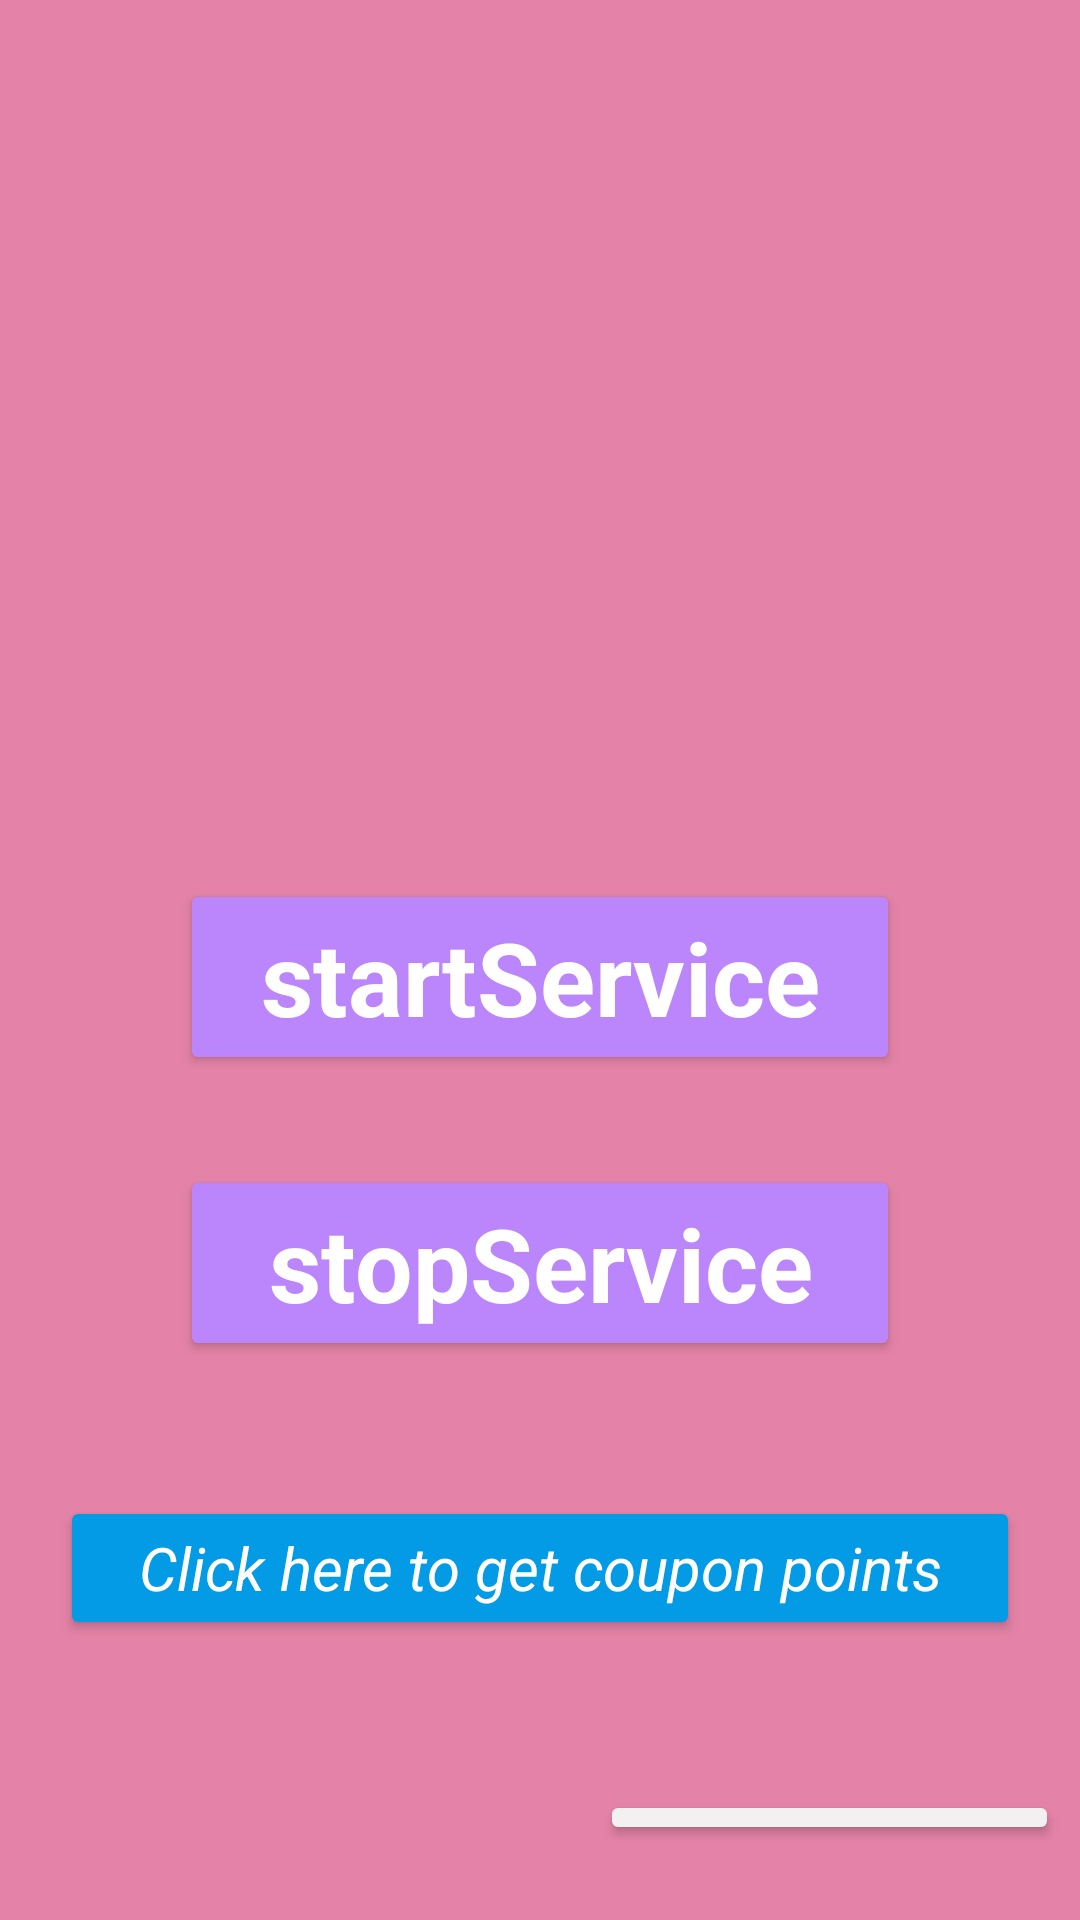

Here is an Android app screen rendered from its layout file. Give the layout XML and the strings, colors and styles it references.
<!-- AndroidManifest.xml: application theme AppTheme -->
<!-- res/layout/activity_main2.xml -->
<?xml version="1.0" encoding="utf-8"?>
<androidx.constraintlayout.widget.ConstraintLayout
    xmlns:android="http://schemas.android.com/apk/res/android"
    xmlns:app="http://schemas.android.com/apk/res-auto"
    xmlns:tools="http://schemas.android.com/tools"
    android:layout_width="match_parent"
    android:layout_height="match_parent"
    android:backgroundTint="#690483"
    tools:context=".MainActivity2">

    <LinearLayout
        android:id="@+id/linearLayout"
        android:layout_width="match_parent"
        android:background="#E483A7"
        android:layout_height="0dp"
        android:layout_centerVertical="true"
        android:orientation="vertical"
        app:layout_constraintBottom_toBottomOf="parent"
        app:layout_constraintEnd_toEndOf="parent"
        app:layout_constraintStart_toStartOf="parent"
        app:layout_constraintTop_toTopOf="parent"

        tools:ignore="MissingConstraints">


        <ImageView
            android:layout_width="147dp"
            android:layout_height="143dp"
            android:layout_gravity="center|top"
            android:layout_marginTop="50dp"



            />


        <Button
            android:id="@+id/startButton"
            android:layout_width="match_parent"
            android:layout_height="wrap_content"
            android:layout_marginStart="60dp"
            android:layout_marginTop="100dp"
            android:layout_marginEnd="60dp"
            android:layout_marginBottom="20dp"
            android:backgroundTint="@color/purple_200"
            android:text="startService"
            android:textAlignment="center"
            android:textAppearance="@style/TextAppearance.AppCompat.Display1"
            android:textColor="#FFFFFF"
            android:textStyle="bold" />

        <Button
            android:id="@+id/stopButton"
            android:layout_width="match_parent"
            android:layout_height="wrap_content"
            android:layout_marginStart="60dp"
            android:layout_marginTop="10dp"
            android:layout_marginEnd="60dp"
            android:layout_marginBottom="20dp"

            android:text="stopService"
            android:backgroundTint="@color/purple_200"
            android:textAlignment="center"
            android:textAppearance="@style/TextAppearance.AppCompat.Display1"
            android:textColor="#FFFFFF"
            android:textStyle="bold" />

        <Button
            android:id="@+id/BS"
            android:layout_width="match_parent"
            android:layout_height="wrap_content"
            android:layout_marginStart="20dp"
            android:layout_marginTop="25dp"
            android:layout_marginEnd="20dp"
            android:layout_marginBottom="25dp"

            android:backgroundTint="#039BE5"
            android:text="Click here to get coupon points"
            android:textAlignment="center"
            android:textAppearance="@style/TextAppearance.AppCompat.Display1"
            android:textColor="#FFFFFF"
            android:textSize="20sp"
            android:textStyle="italic" />

        <Button
            android:id="@+id/Broad"
            android:layout_width="153dp"
            android:layout_height="wrap_content"
            android:layout_marginStart="200dp"
            android:layout_marginTop="25dp"
            android:layout_marginEnd="50dp"
            android:layout_marginBottom="25dp"
            android:backgroundTint="#F3F0F1"
            android:text="Your Battery percent%!"
            android:textAlignment="center"
            android:textAppearance="@style/TextAppearance.AppCompat.Display1"
            android:textColor="#121111"
            android:textSize="10dp"
            android:textStyle="italic" />
        <TextView
            android:id="@+id/textView3"
            android:layout_width="wrap_content"
            android:layout_height="wrap_content"
            android:text=" "
            android:layout_marginLeft="80dp"

            app:layout_constraintBottom_toBottomOf="parent"
            app:layout_constraintEnd_toEndOf="parent"
            app:layout_constraintHorizontal_bias="0.498"
            app:layout_constraintStart_toStartOf="parent"
            app:layout_constraintTop_toBottomOf="@+id/gbtn"
            app:layout_constraintVertical_bias="0.14" />









    </LinearLayout>

</androidx.constraintlayout.widget.ConstraintLayout>
<!-- resources referenced by this layout -->
<resources>
  <style name="AppTheme" parent="Theme.AppCompat.DayNight.NoActionBar">
      </style>
  <!-- not gathered from this repository: default colours our renderer supplied (Android Studio template values) -->
  <color name="purple_200">#FFBB86FC</color>
</resources>
